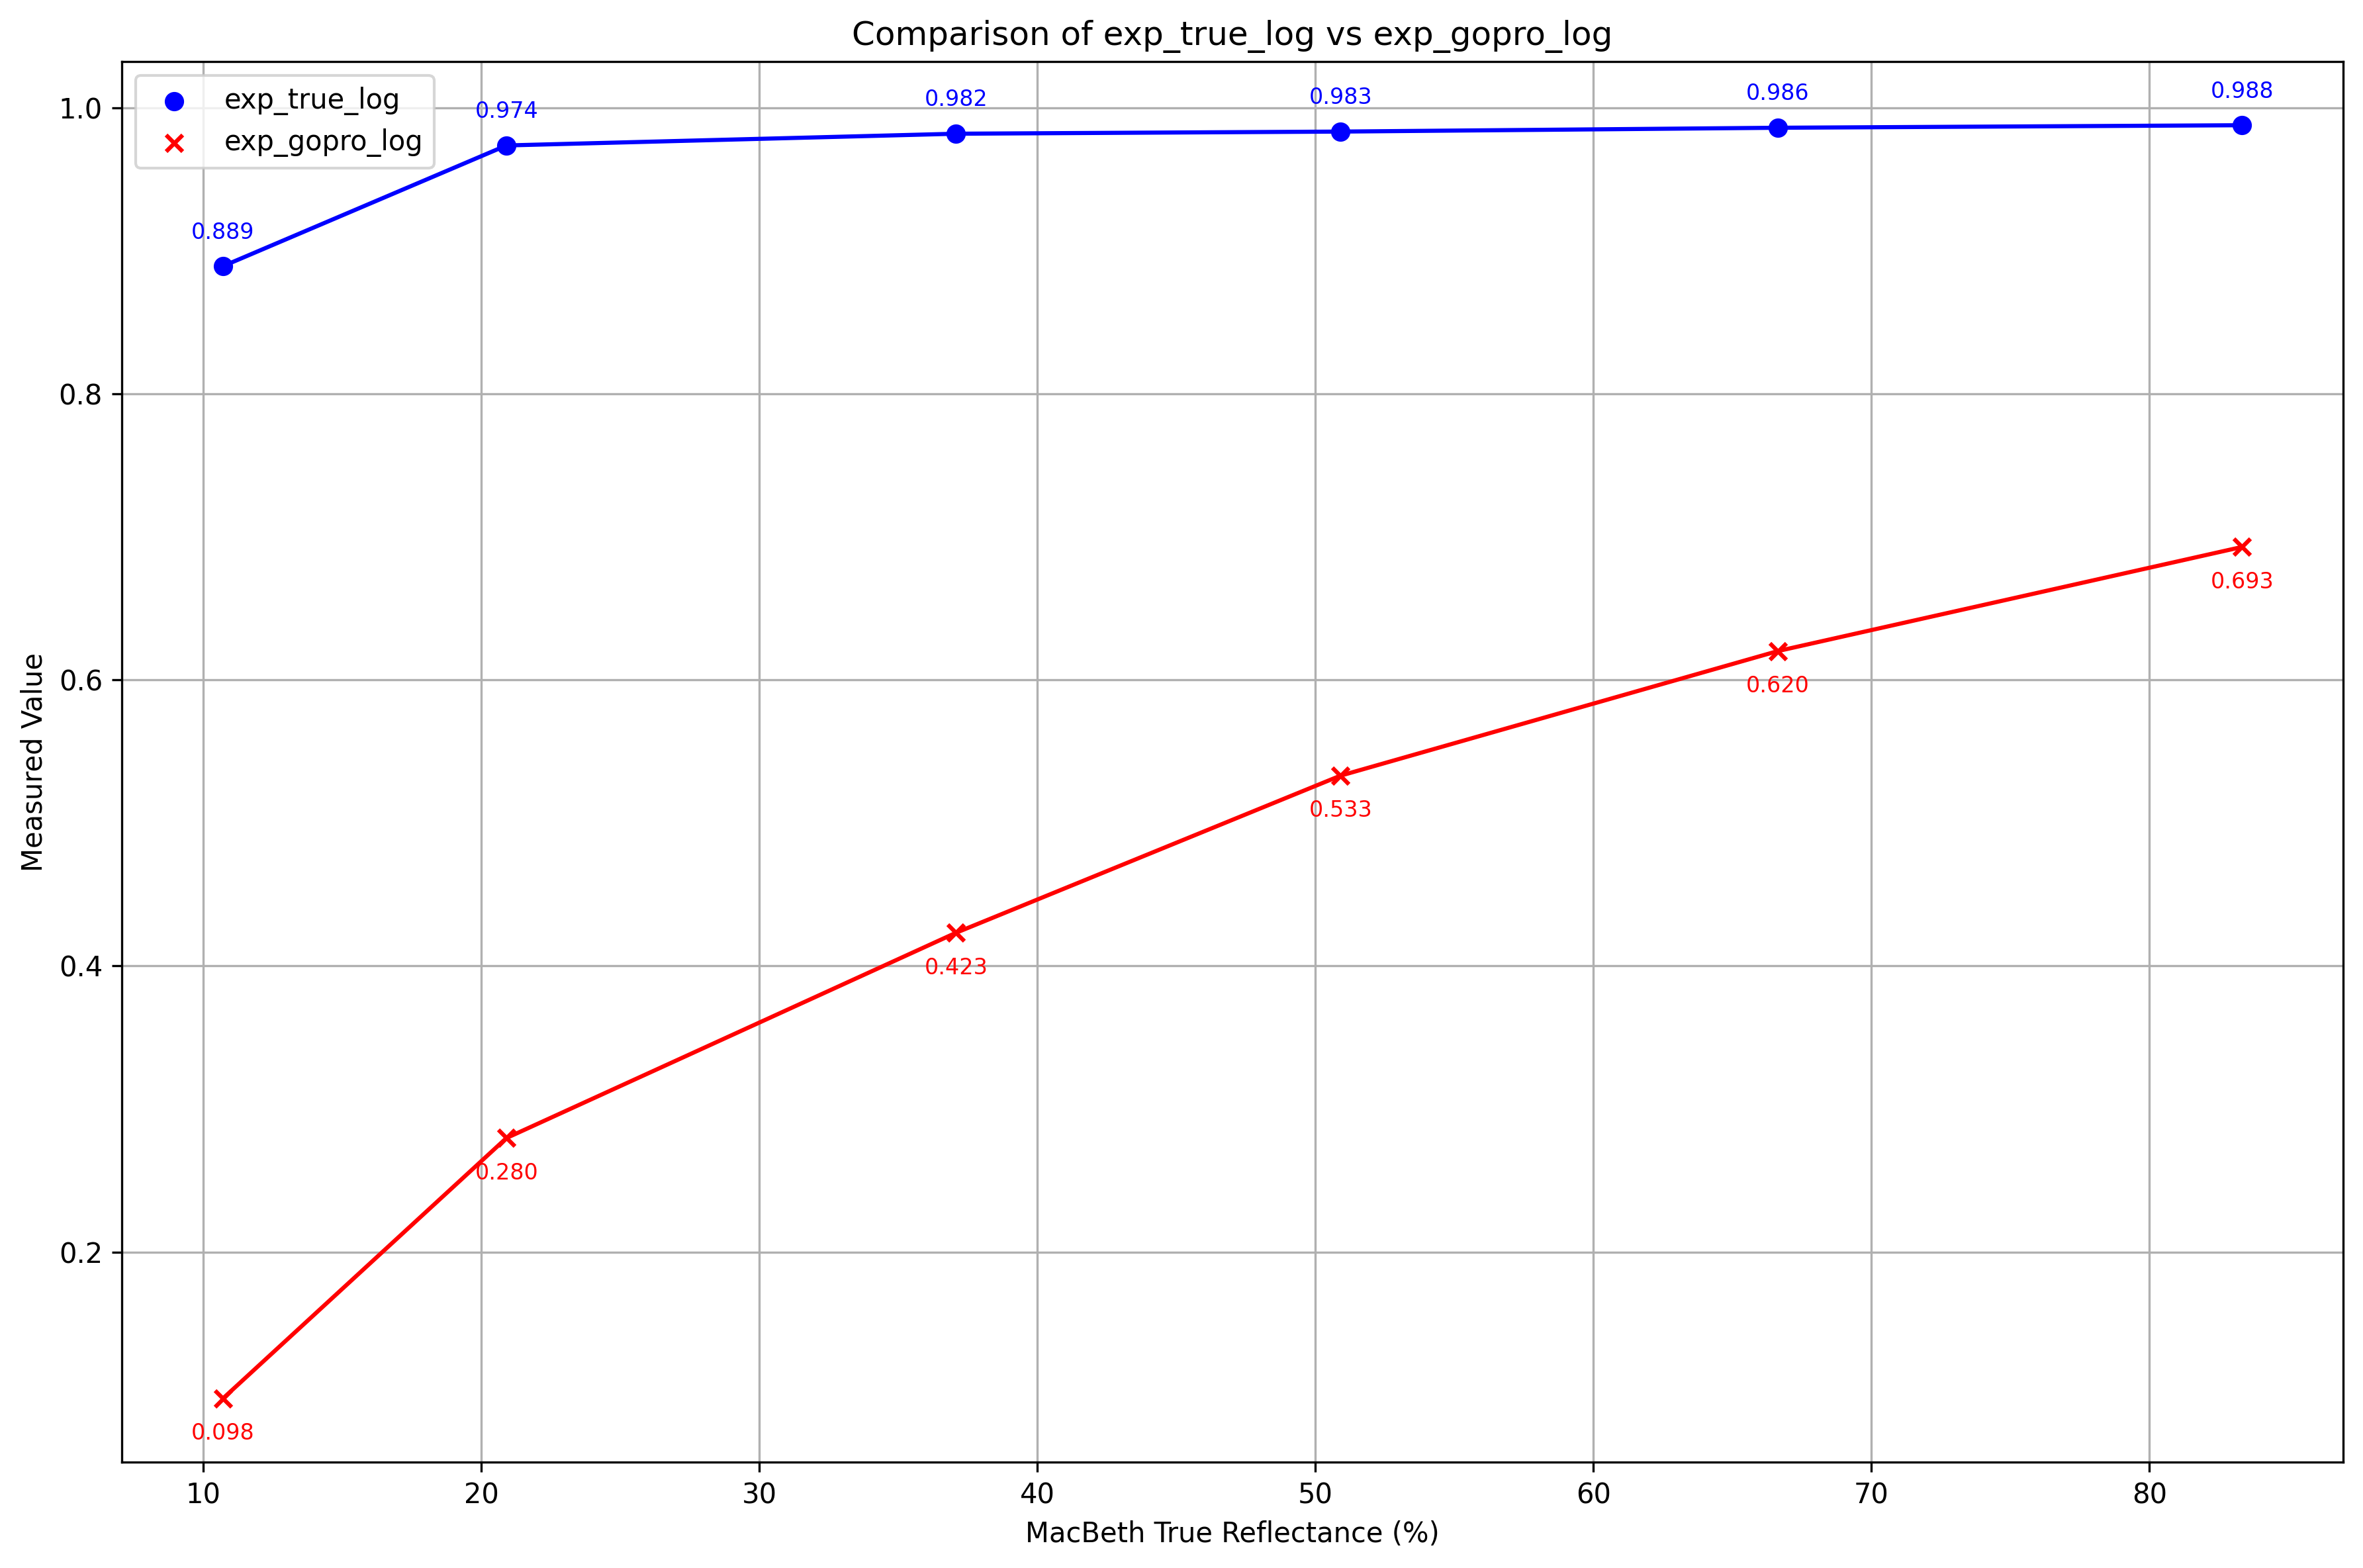

Source data for this figure (header and first rows):
, Reflectance (%), exp(true_log/S2), exp(gopro_log/S2), Difference
White, 83.33, 0.9879, 0.693, 0.2949
Neutral 8, 66.63, 0.9861, 0.6202, 0.3659
Neutral 6.5, 50.9, 0.9834, 0.5331, 0.4504
Neutral 5, 37.07, 0.9819, 0.4232, 0.5588
Neutral 3.5, 20.9, 0.9738, 0.2797, 0.6941
Black, 10.7, 0.8893, 0.09753, 0.7918
